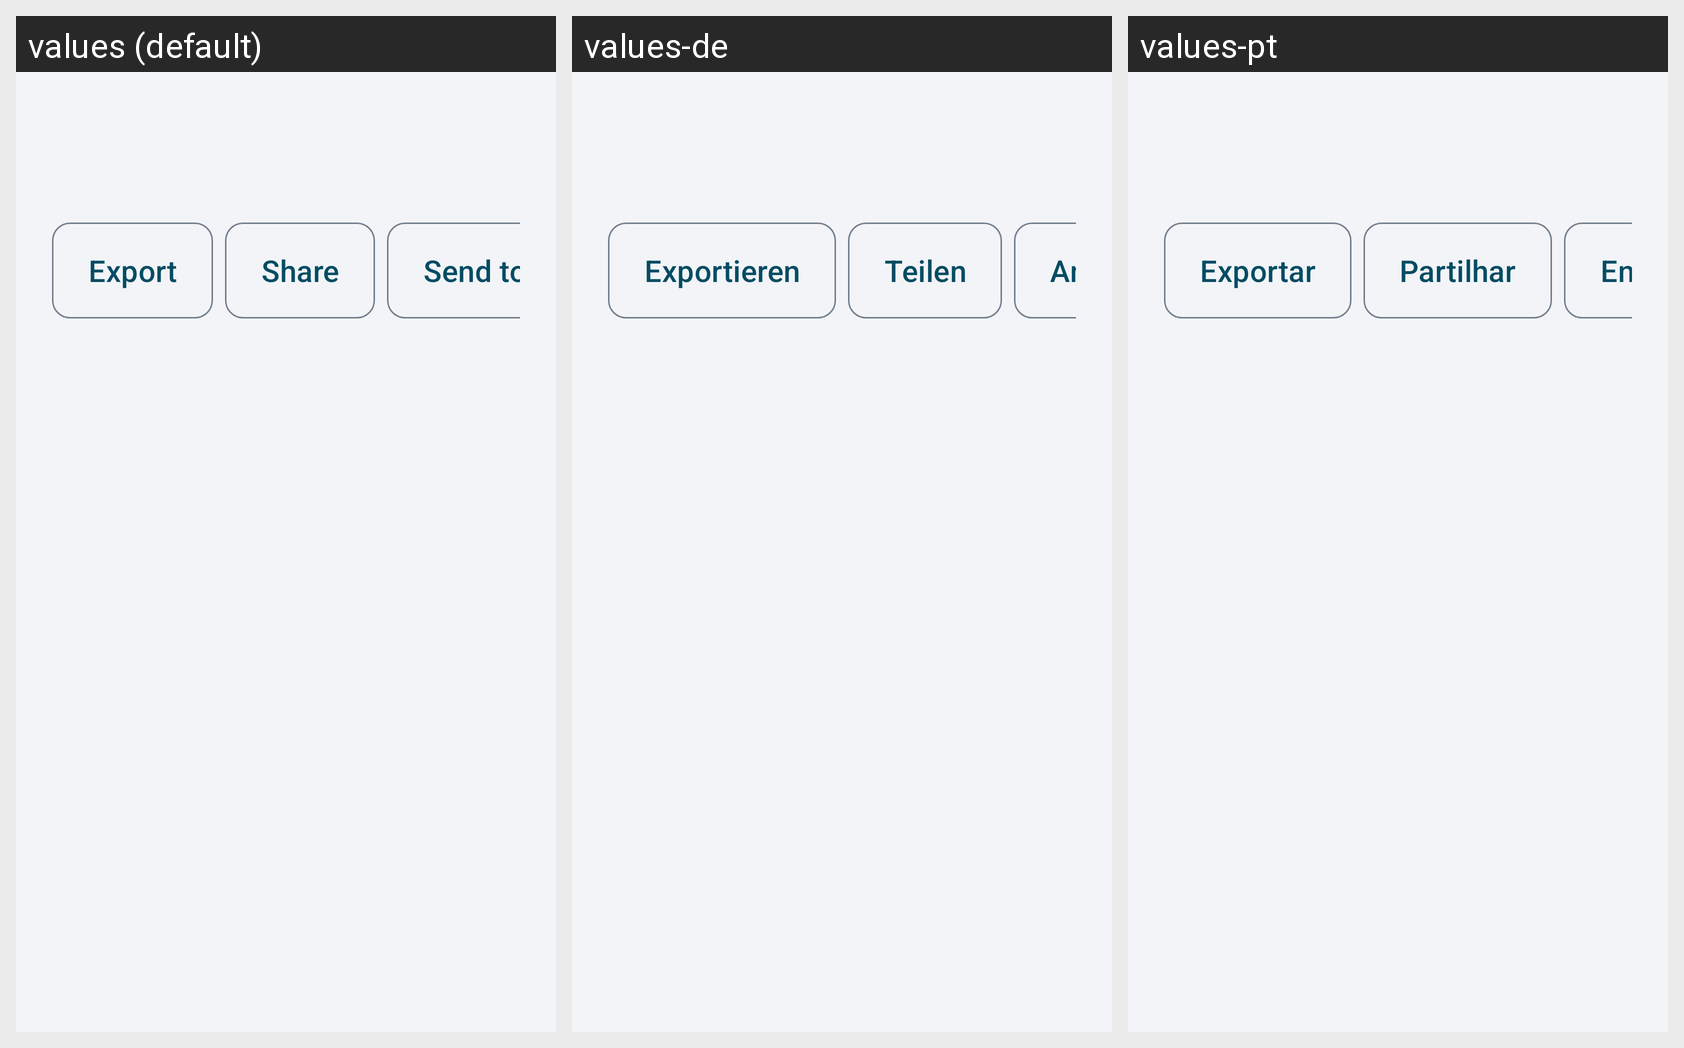

The Android screen above is rendered under several locales of the same app. Produce the string resources it draws, with the default and per-locale values.
Android screen res/layout/fragment_console.xml rendered under 3 locales, left to right: values (default), values-de, values-pt. Device: Nexus 5 (rendered at 1080×1920; each locale shown at half size, 540×960, under a caption strip naming it); theme Theme.EVTasker.
Other locales in the repository, not shown: values-es, values-fr, values-it.
Strings drawn on this screen, with the default value and each locale's value (text and hints the layout hard-codes, and strings that could not be matched under every locale, appear in the picture but are not listed):

diag_export
  values: Export
  values-de: Exportieren
  values-pt: Exportar

console_share
  values: Share
  values-de: Teilen
  values-pt: Partilhar

console_send
  values: Send to server
  values-de: An Server senden
  values-pt: Enviar para o servidor
